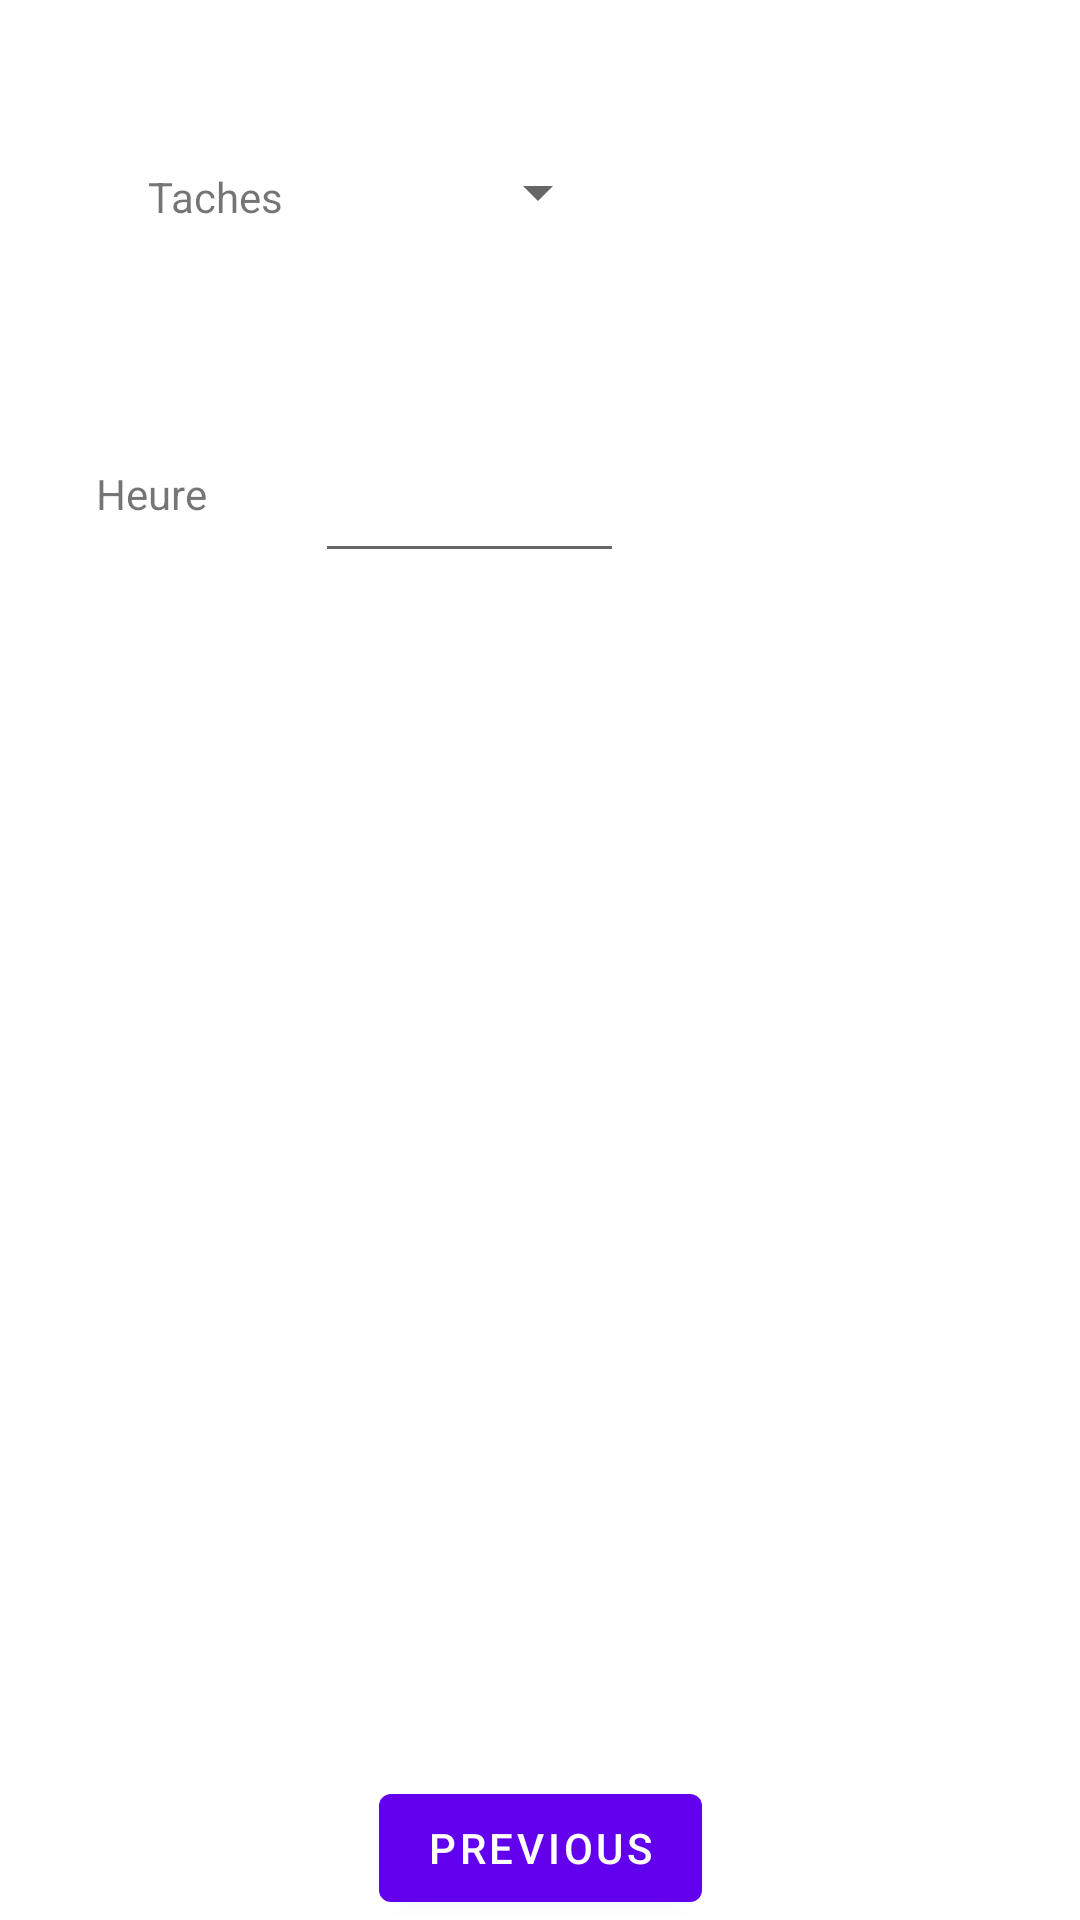

The Android layout XML behind this screen, and the referenced resources:
<!-- AndroidManifest.xml: application theme Theme.CRMClient2 -->
<!-- res/layout/fragment_second.xml -->
<?xml version="1.0" encoding="utf-8"?>
<androidx.constraintlayout.widget.ConstraintLayout xmlns:android="http://schemas.android.com/apk/res/android"
    xmlns:app="http://schemas.android.com/apk/res-auto"
    xmlns:tools="http://schemas.android.com/tools"
    android:layout_width="match_parent"
    android:layout_height="match_parent"
    tools:context=".SecondFragment">

    <Button
        android:id="@+id/btn_save"
        android:layout_width="wrap_content"
        android:layout_height="wrap_content"
        android:text="@string/previous"
        app:layout_constraintBottom_toBottomOf="parent"
        app:layout_constraintEnd_toEndOf="parent"
        app:layout_constraintStart_toStartOf="parent" />

    <Spinner
        android:id="@+id/spinnerClient"
        android:layout_width="wrap_content"
        android:layout_height="wrap_content"

        android:layout_marginTop="52dp"
        app:layout_constraintEnd_toEndOf="parent"
        app:layout_constraintHorizontal_bias="0.498"
        app:layout_constraintStart_toStartOf="parent"
        app:layout_constraintTop_toTopOf="parent" />

    <TextView
        android:id="@+id/textView"
        android:layout_width="wrap_content"
        android:layout_height="wrap_content"
        android:layout_marginTop="56dp"
        android:text="@string/taches"
        app:layout_constraintEnd_toStartOf="@+id/spinnerClient"
        app:layout_constraintHorizontal_bias="0.448"
        app:layout_constraintStart_toStartOf="parent"
        app:layout_constraintTop_toTopOf="parent" />

    <TextView
        android:id="@+id/textView2"
        android:layout_width="wrap_content"
        android:layout_height="wrap_content"
        android:layout_marginTop="80dp"
        android:text="@string/heure"
        app:layout_constraintEnd_toStartOf="@+id/editTextNumber"
        app:layout_constraintHorizontal_bias="0.469"
        app:layout_constraintStart_toStartOf="parent"
        app:layout_constraintTop_toBottomOf="@+id/textView" />

    <EditText
        android:id="@+id/editTextNumber"
        android:layout_width="103dp"
        android:layout_height="39dp"
        android:layout_marginTop="76dp"
        android:layout_marginEnd="152dp"
        android:ems="10"
        android:inputType="number"
        app:layout_constraintEnd_toEndOf="parent"
        app:layout_constraintTop_toBottomOf="@+id/spinnerClient"
        android:importantForAutofill="no"
        tools:ignore="LabelFor" />


</androidx.constraintlayout.widget.ConstraintLayout>
<!-- resources referenced by this layout -->
<resources>
  <string name="heure">Heure</string>
  <string name="previous">Previous</string>
  <string name="taches">Taches</string>
  <style name="Theme.CRMClient2" parent="Theme.MaterialComponents.DayNight.DarkActionBar">
          
          <item name="colorPrimary">@color/purple_500</item>
          <item name="colorPrimaryVariant">@color/purple_700</item>
          <item name="colorOnPrimary">@color/white</item>
          
          <item name="colorSecondary">@color/teal_200</item>
          <item name="colorSecondaryVariant">@color/teal_700</item>
          <item name="colorOnSecondary">@color/black</item>
          
          <item name="android:statusBarColor" tools:targetApi="l">?attr/colorPrimaryVariant</item>
          
      </style>
  <!-- not gathered from this repository: default colours our renderer supplied (Android Studio template values) -->
  <color name="purple_500">#FF6200EE</color>
  <color name="purple_700">#FF3700B3</color>
  <color name="teal_200">#FF03DAC5</color>
  <color name="teal_700">#FF018786</color>
  <color name="black">#FF000000</color>
  <color name="white">#FFFFFFFF</color>
</resources>
